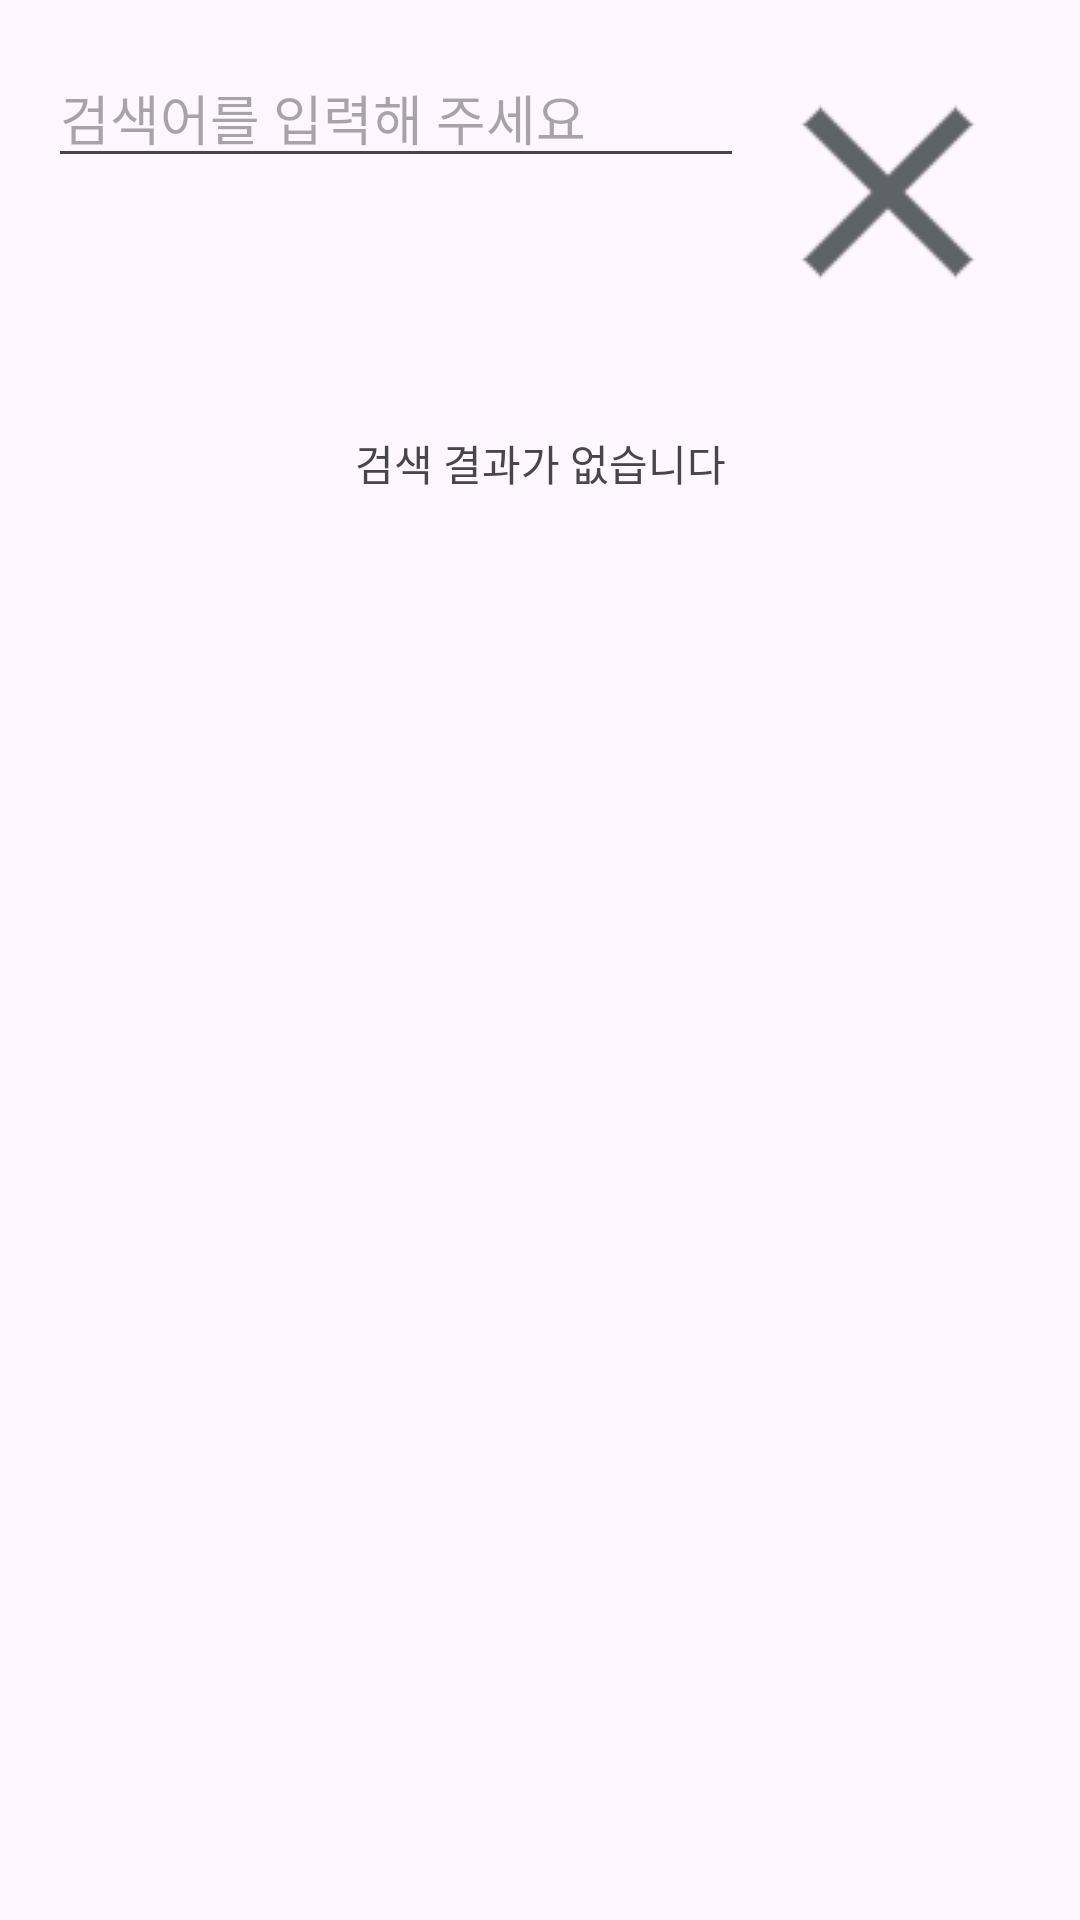

The Android layout XML behind this screen, and the referenced resources:
<!-- AndroidManifest.xml: application theme Theme.Map -->
<!-- res/layout/activity_place.xml -->
<?xml version="1.0" encoding="utf-8"?>
<androidx.appcompat.widget.LinearLayoutCompat xmlns:android="http://schemas.android.com/apk/res/android"
    xmlns:app="http://schemas.android.com/apk/res-auto"
    xmlns:tools="http://schemas.android.com/tools"
    android:id="@+id/main"
    android:layout_width="match_parent"
    android:layout_height="match_parent"
    android:orientation="vertical"
    tools:context=".PlaceActivity">

    <LinearLayout
        android:layout_width="match_parent"
        android:layout_height="wrap_content"
        android:orientation="horizontal"
        android:padding="16dp">

        <EditText
            android:id="@+id/searchEditText"
            android:layout_width="0dp"
            android:layout_height="wrap_content"
            android:layout_weight="1"
            android:hint="검색어를 입력해 주세요"
            android:imeOptions="actionSearch"
            android:inputType="text" />

        <ImageButton
            android:id="@+id/cancelButton"
            android:layout_width="wrap_content"
            android:layout_height="wrap_content"
            android:background="@drawable/cancel" />

    </LinearLayout>

    <HorizontalScrollView
        android:layout_width="match_parent"
        android:layout_height="wrap_content"
        android:paddingVertical="8dp">

        <LinearLayout
            android:id="@+id/searchHistoryContainer"
            android:layout_width="wrap_content"
            android:layout_height="wrap_content"
            android:orientation="horizontal" />
    </HorizontalScrollView>

    <TextView
        android:id="@+id/emptyMessage"
        android:layout_width="match_parent"
        android:layout_height="wrap_content"
        android:layout_gravity="center"
        android:gravity="center"
        android:text="검색 결과가 없습니다"
        android:visibility="visible" />

    <androidx.recyclerview.widget.RecyclerView
        android:id="@+id/placeRecyclerView"
        android:layout_width="match_parent"
        android:layout_height="0dp"
        android:layout_weight="1"
        android:orientation="vertical"
        android:visibility="gone"/>

</androidx.appcompat.widget.LinearLayoutCompat>
<!-- resources referenced by this layout -->
<resources>
  <!-- drawable cancel: png bitmap (drawable, 494 bytes) -->
  <style name="Theme.Map" parent="Base.Theme.Map" />
  <style name="Base.Theme.Map" parent="Theme.Material3.DayNight.NoActionBar">
          
          
          <item name="colorPrimary">@color/black</item> // 이부분 추가
  
      </style>
  <color name="black">#FF000000</color>
</resources>
